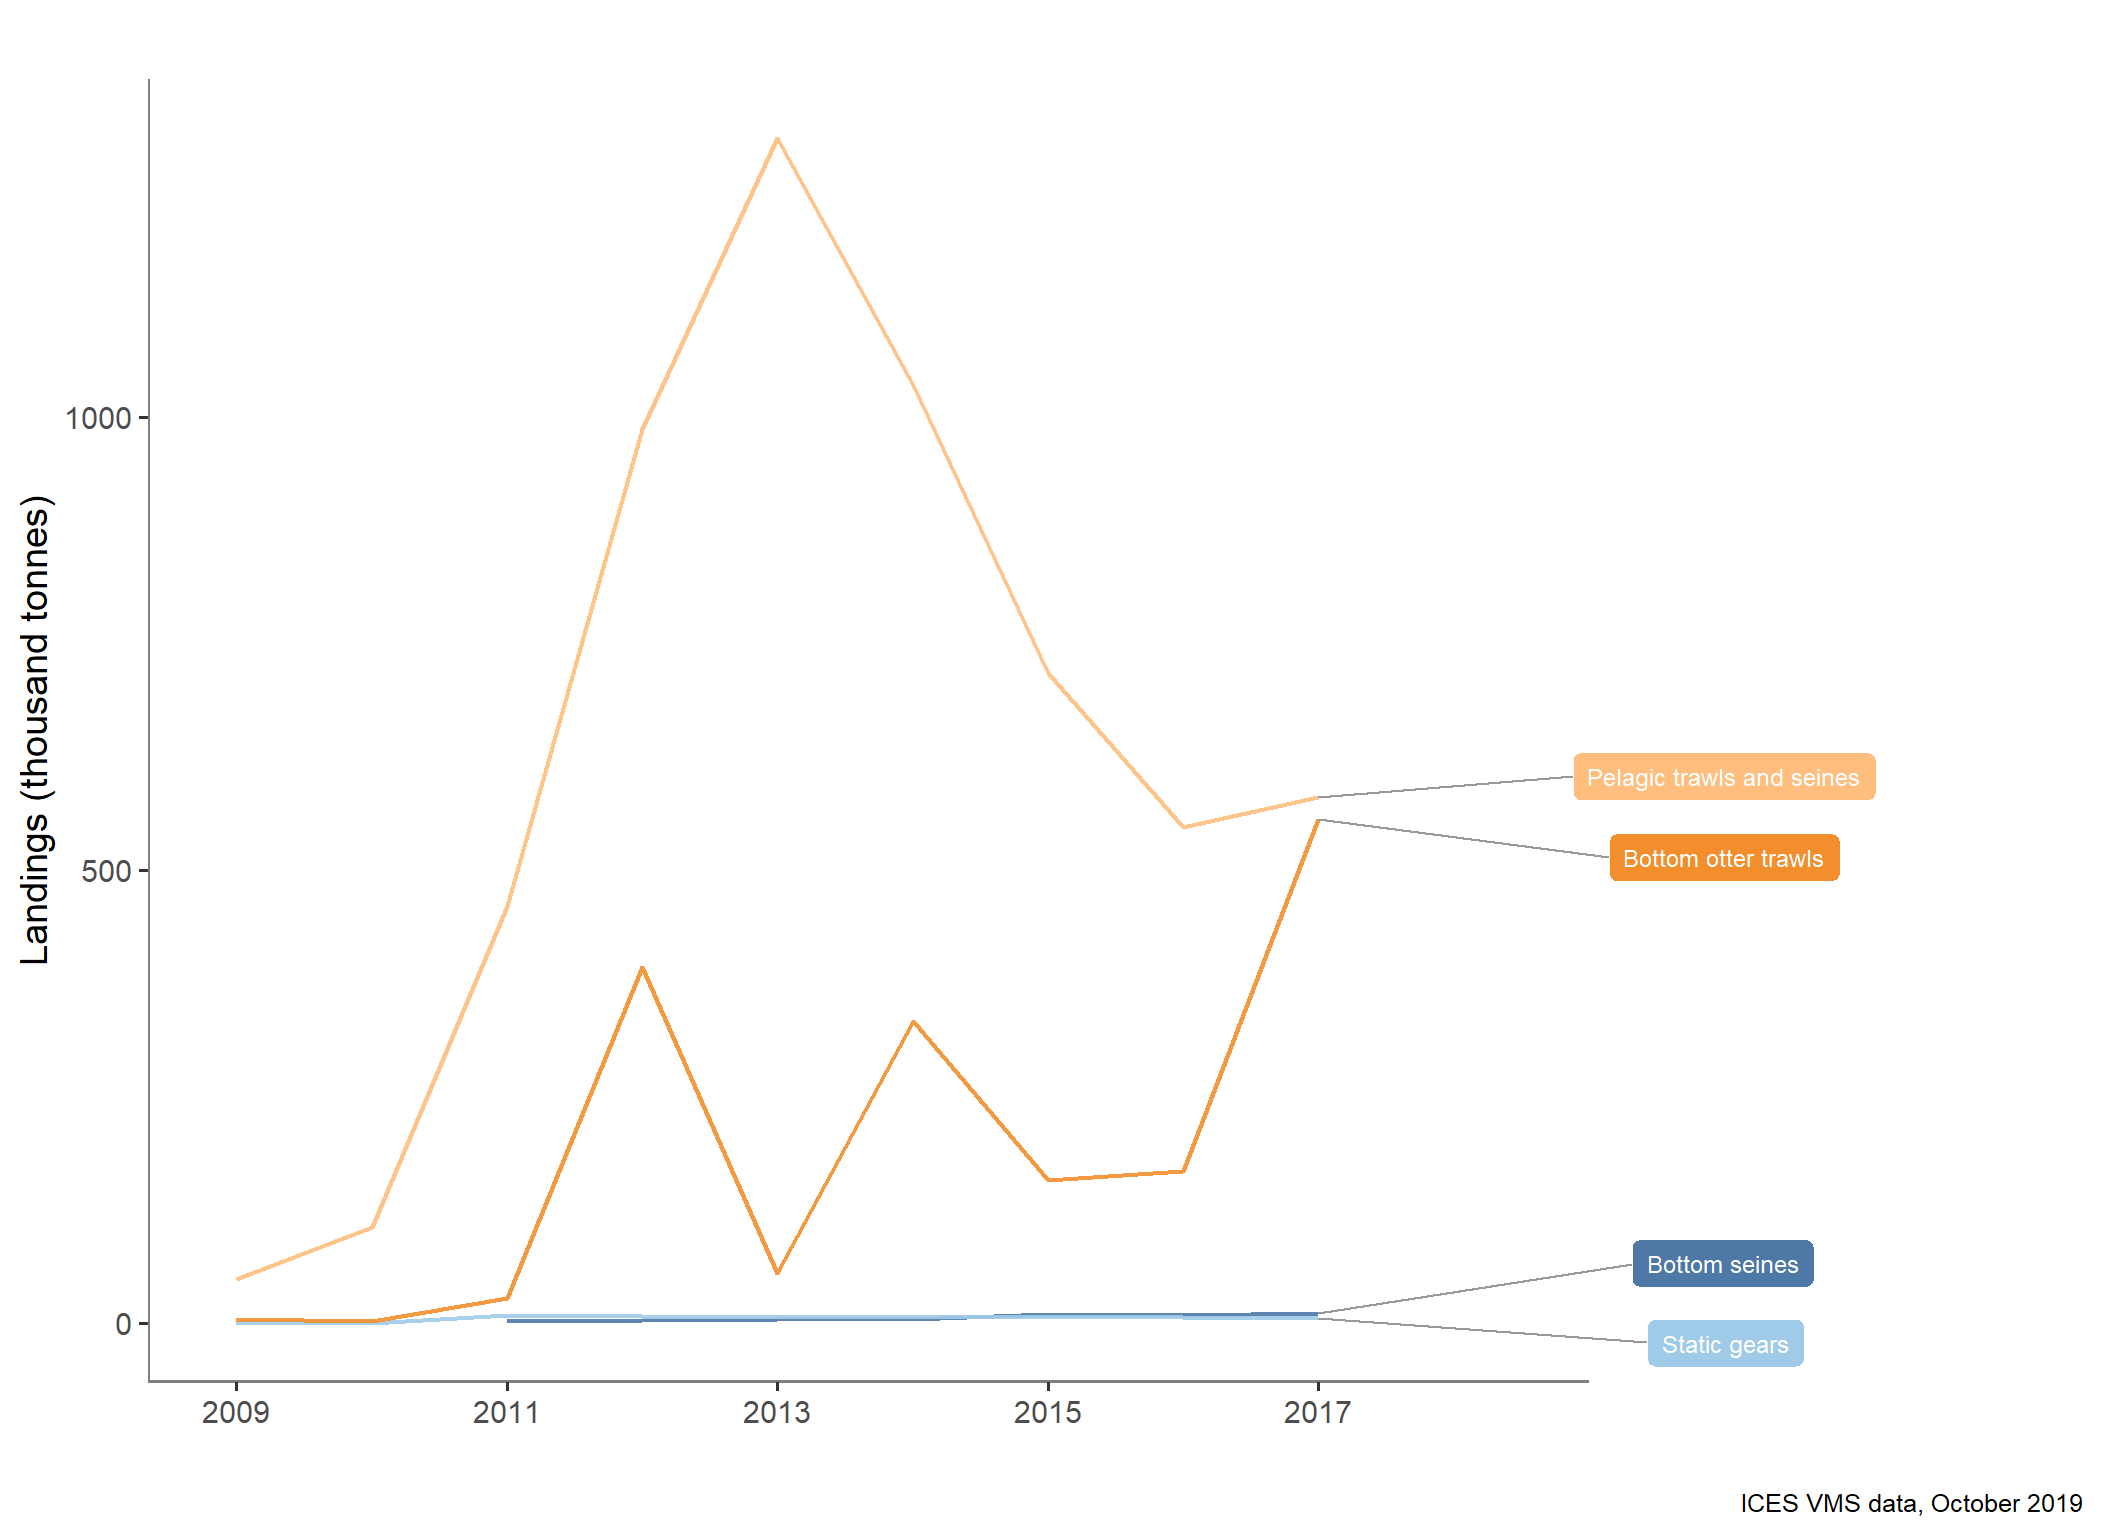

The data file committed next to this chart (first rows):
type_var, year, typeTotal
Bottom otter trawls, 2009, 4.475
Bottom otter trawls, 2010, 1.57
Bottom otter trawls, 2011, 27.05
Bottom otter trawls, 2012, 392.6
Bottom otter trawls, 2013, 54.53
Bottom otter trawls, 2014, 332.9
Bottom otter trawls, 2015, 157.6
Bottom otter trawls, 2016, 167.1
Bottom otter trawls, 2017, 556
Bottom otter trawls, 2018, 1.193
Bottom seines, 2011, 2.119
Bottom seines, 2012, 2.771
Bottom seines, 2013, 3.985
Bottom seines, 2014, 4.619
Bottom seines, 2015, 9.124
Bottom seines, 2016, 8.373
Bottom seines, 2017, 10.66
Pelagic trawls and seines, 2009, 48.29
Pelagic trawls and seines, 2010, 105.2
Pelagic trawls and seines, 2011, 459.6
Pelagic trawls and seines, 2012, 986.1
Pelagic trawls and seines, 2013, 1308
Pelagic trawls and seines, 2014, 1036
Pelagic trawls and seines, 2015, 717.6
Pelagic trawls and seines, 2016, 547.1
Pelagic trawls and seines, 2017, 580.7
Pelagic trawls and seines, 2018, 32.89
Static gears, 2009, 0.0002834
Static gears, 2010, 9.86959649561348e-05
Static gears, 2011, 8.62
Static gears, 2012, 7.298
Static gears, 2013, 6.752
Static gears, 2014, 6.951
Static gears, 2015, 6.164
Static gears, 2016, 6.514
Static gears, 2017, 5.705
